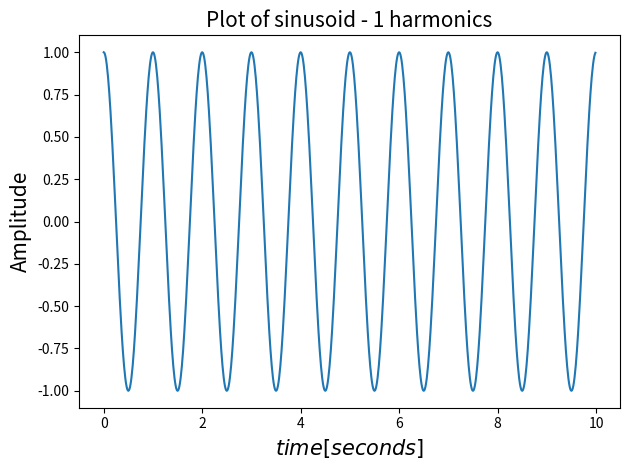
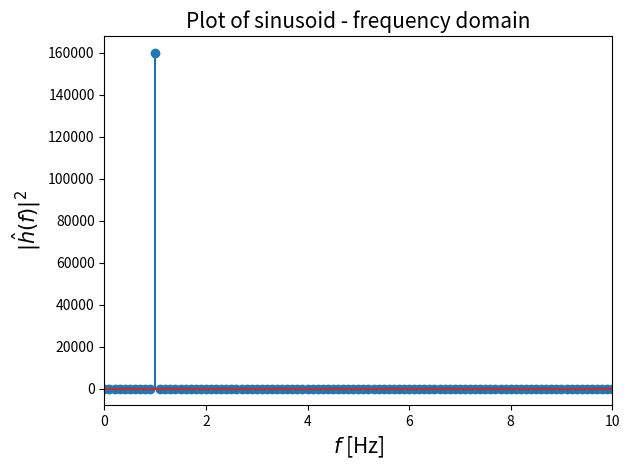
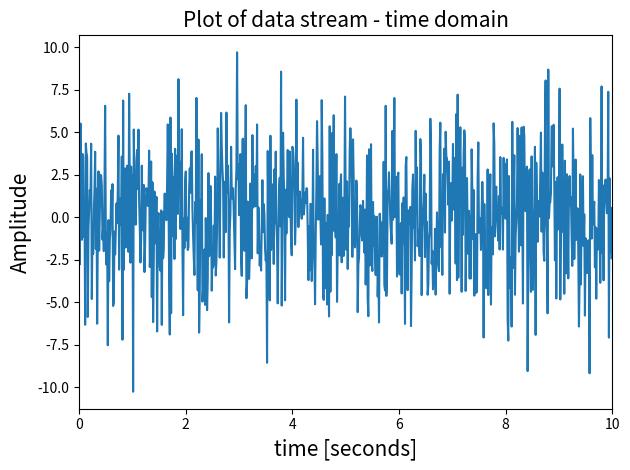
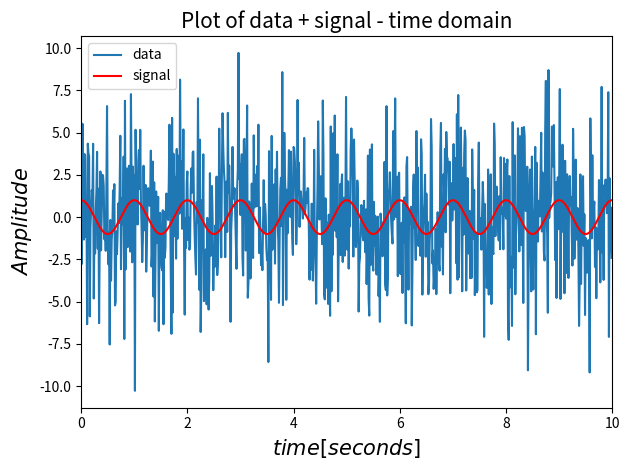
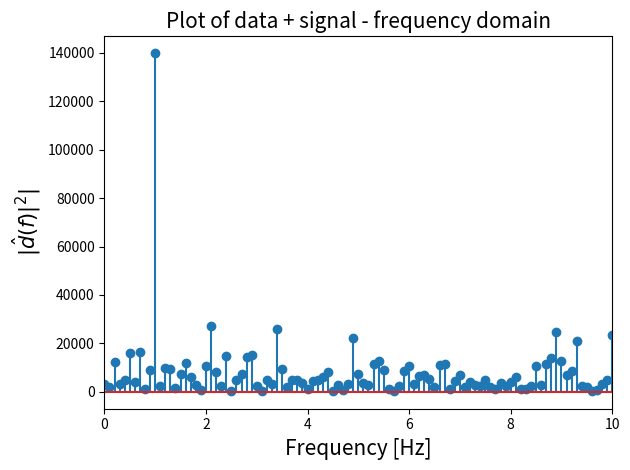
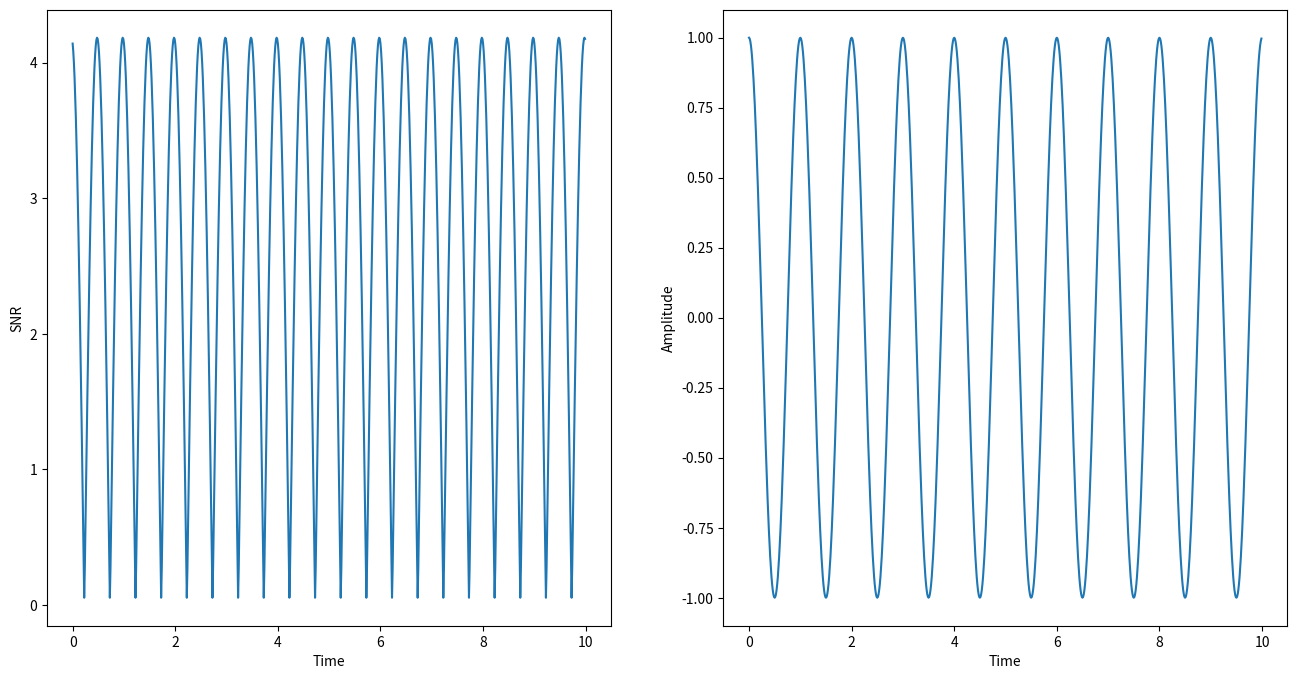

The matplotlib source for these figures, in order:
import numpy as np
import matplotlib.pyplot as plt
import os

def signal_gen_harmonics(harmonics, freq = 1):
    gen_signal = [np.cos(2*np.pi*(n+1)*1*t) for n in range(0,harmonics)]
    return sum(gen_signal)

highest_frequency = 40
delta_t = (1/(2*highest_frequency))    # Sampling interval - change the 14 to one of {3,5,7,11,13} and look at the difference.
f_s = 1/delta_t      # Sampling rate
critical_freq = (1/(0.01*2*delta_t)) # Will be spoken about later.

t = np.arange(0,10,delta_t)    # This creates a vector of times between 0 and 10 evenly spaced by delta_t
signal1 = 1*np.cos(2*np.pi*1*t)
signal2 = 1*np.cos(2*np.pi*2*t)
signal3 = 1*np.cos(2*np.pi*3*t)
signal4 = 1*np.cos(2*np.pi*4*t)
signal5 = 1*np.cos(2*np.pi*5*t) #  Individual signals of different harmonics m = {3,5,7,11,13}.

signal = signal1 + signal2 + signal3 + signal4 + signal5 # Superposition of individual harmonics of signals - sound familiar?
                  
harmonics = 1
signal =  signal_gen_harmonics(harmonics,t)                                                                            # self explanatory

plt.plot(t,signal);plt.xlabel(r'$time [seconds]$',fontsize = 15);plt.ylabel(r'Amplitude',fontsize = 15);plt.title('Plot of sinusoid - 1 harmonics',fontsize = 15);plt.tight_layout();
# plt.savefig("time_domain_sig.pdf")
plt.show()
plt.clf()



n_t = len(signal) # length of signal in the time domain
critical_frequency = 1/(2*delta_t) # Calculate maximum resolvable frequency
freq = np.fft.rfftfreq(n_t,delta_t)
fft_signal = np.fft.rfft(signal)

# Plotting stem plots are slow, so don't run this one every time. You won't see much if you increase 
# "highest frequency" above.
plt.stem(freq, abs(fft_signal)**2);
print('length of the time series in time is %s so power at each frequency is n_t/2 = %s'%(n_t,n_t/2))
plt.xlabel(r'$f$ [Hz]',fontsize = 15);plt.xlim([0,10]);plt.ylabel(r'$|\hat{h}(f)|^2$',fontsize = 15);plt.title('Plot of sinusoid - frequency domain',fontsize = 15);plt.tight_layout();
# plt.savefig("freq_domain_sig.pdf");
plt.show()
plt.clf()


PSD = 0.5   # White noise
sigma_sqr = PSD/(4*delta_t)
np.random.seed(1234)
noise = np.random.normal(0,np.sqrt(sigma_sqr),n_t)
data = signal + noise

plt.plot(t,data);plt.xlabel(r'time [seconds]',fontsize = 15);plt.ylabel(r'Amplitude',fontsize = 15);plt.xlim([0,10]);plt.title('Plot of data stream - time domain',fontsize = 15);plt.tight_layout();
# plt.savefig("data_time_domain.pdf");
plt.show()
plt.clf()

data = signal + noise
plt.plot(t,data,label = 'data');plt.plot(t,signal,'r',label = 'signal');
plt.xlabel(r'$time [seconds]$',fontsize = 15);plt.ylabel(r'$Amplitude$',fontsize = 15);plt.title('Plot of data + signal - time domain',fontsize = 15);
plt.xlim([0,10])
plt.legend()
plt.tight_layout()
plt.show()
# plt.savefig("noise_and_signal_time_domain.pdf");plt.clf()

dft_data = np.fft.rfft(data)
plt.stem(freq,np.abs(dft_data)**2)
plt.xlabel(r'Frequency [Hz]',fontsize = 15)
plt.ylabel(r'$|\hat{d}(f)|^{2}|$',fontsize = 15)
plt.xlim([0,10])
plt.title('Plot of data + signal - frequency domain',fontsize = 15)
plt.tight_layout()
plt.show()
# plt.savefig("data_freq_domain.pdf")
plt.clf()
           

# Signal to noise ratio

SNR2 = (4*delta_t/n_t)*sum(abs(fft_signal)**2 / PSD)
print(np.sqrt(SNR2))  # Optimal matched filter SNR

Fs = 1/delta_t
def compute_snr_timeseries(filter, data, psd, dt):
    # define come constants
    Nt = len(filter)
    data_duration = Nt*dt

    # compute data ffts
    detector_fft = np.fft.rfft(data) * dt
    waveform_fft = np.fft.rfft(filter) * dt
    
    #compute complex conjugate
    finner =  np.conj(waveform_fft) * detector_fft / psd
    #compute the optimal SNR
    osnr_sum = 4 / data_duration * np.sum(np.conj(waveform_fft) * waveform_fft / psd)
    # compute matched filter SNR for optimal waveform
    snr_sum = 4 / data_duration * np.sum(finner) / np.sqrt(osnr_sum)

    # compute the SNR timeseries
    snr_time = 4 / data_duration * 0.5*Nt * np.fft.irfft(finner)/ np.sqrt(osnr_sum)

    # roll the timeseries so template times match up
    return np.roll(snr_time, 0*-int(0.25*data_duration*Fs)), snr_sum, np.sqrt(osnr_sum)

SNR_time, matched_SNR, opt_SNR = compute_snr_timeseries(signal, data, PSD, delta_t)

# print(matched_SNR,np.real(opt_SNR))

fig, ax = plt.subplots(1,2, figsize = (16,8))
ax[0].plot(t, abs(SNR_time))
ax[1].plot(t,signal)
#ax.plot(data_times[100:-100], abs(snr2.data), alpha = 0.5)
ax[0].set_xlabel("Time")
ax[0].set_ylabel("SNR")

ax[1].set_xlabel("Time")
ax[1].set_ylabel("Amplitude")
plt.show()
plt.clf()

quit()
breakpoint()

dft_noise = np.fft.fft(noise)
plt.stem(freq,np.abs(dft_noise)**2)
plt.xlabel(r'frequency bins')
plt.ylabel(r'power $|n(f)|^{2}|$')           
plt.show()
plt.clf()
           
plt.stem(freq,np.abs(dft_data)**2,'r',label = 'data')
plt.stem(freq,np.abs(dft_noise)**2,'blue',label = 'signal')
plt.xlabel(r'frequency bins')
plt.ylabel(r'power $|d(f)|^{2}|$')
plt.show()
plt.clf()
